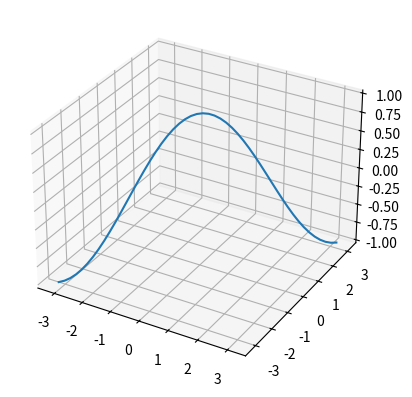

Source code (Python):
import matplotlib.pyplot as plt
from mpl_toolkits.mplot3d import Axes3D
import numpy as np

x = np.linspace(-np.pi, np.pi, 50)
y = x
z = np.cos(x)
fig = plt.figure()
ax = fig.add_subplot(111, projection='3d')
ax.plot(x, y, z, label='parametric curve')